pico-8 play session: no input (idle)

[t = 2 s] idle ~2s (no d-pad/buttons)
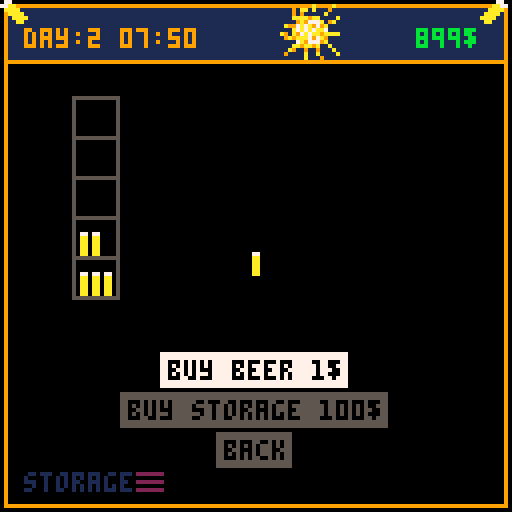
[t = 4 s] idle ~4s (no d-pad/buttons)
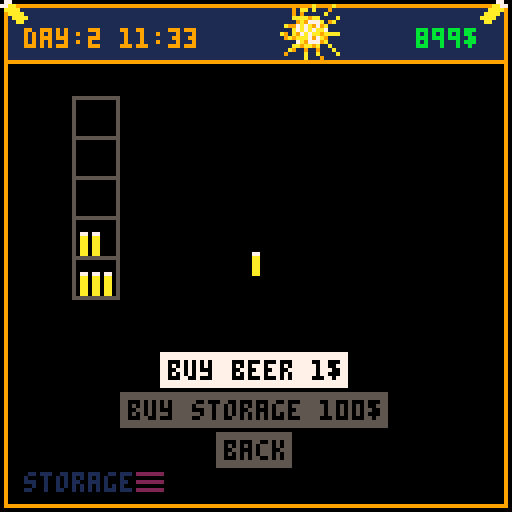
[t = 6 s] idle ~6s (no d-pad/buttons)
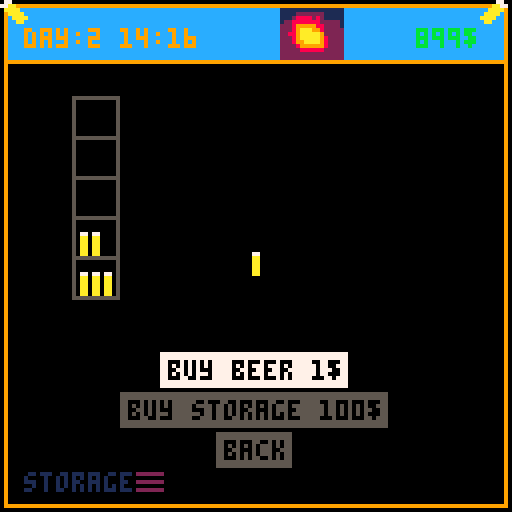
[t = 8 s] idle ~8s (no d-pad/buttons)
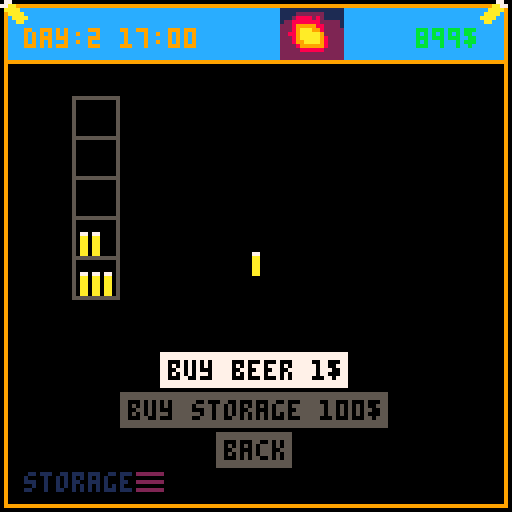

pico-8 cartridge
version 36
__lua__
function scene0()
 scene=scn_title
 scene.i()
end
function scene1()
 scene=scn_start
 scene.i()
end
function scene2()
 scene=scn_garage
 scene.i()
end
function scene3()
	scene=scn_office
 scene.i()
end
function scene4()
	scene=scn_city
 scene.i()
end
function scene5()
	scene=scn_storage
 scene.i()
end
function scene6()
	scene=scn_dashboard
 scene.i()
end
function scene7()
	scene=scn_analysis
	scene.i()
end

function _init()
 init_main_menu()
	data.init()
 mouse.init()
 scene0()
end

function _draw() 
	scene.d() 
end

function _update() 
	data.update()
	scene.u() 
end


-->8
fw=4 --font-width
fh=6 --font-height
function draw_main_frame() 
	rect(1,1,126,126,9)
	line(1,15,126,15,9)
	spr(1,-1,-1)
	spr(1,120,-1,1,1,true)
end

function hc(s)
  -- screen center minus the
  -- string length times the 
  -- pixels in a char's width,
  -- cut in half
  return 64-#s*fw/2
end

function vc(s)
  -- screen center minus the
  -- string height in pixels,
  -- cut in half
  return 61
end

function draw_top_bar()
local x,y,h,m,mw
x=6 y=7
h=tostr(data.hour)
m=tostr(flr(data.minute))
if data.hour < 10 then h="0"..h end
if data.minute < 10 then m="0"..m end
color(9)
print("day:"..data.day.." "..h..":"..m,x,y)

m=tostr(data.money).."$"
mw=#m*fw
color(11)
print(m,120-mw,y)

spr(data.weather_sprite(),70,0,2,2)
end

function draw_logo()
spr(2,50,26,4,2)
spr(6,46,46,5,2)

t=time()
if pt==nil or t-pt>0.01 then
if off==nil then off=0 end
off+=1
pt=t
end
if off==16 then off=0 end
for i=0, 8 do
	spr(16,i*16-off,119)
end
end

function pl(p1,p2)
line(p1.x, p1.y, p2.x,p2.y) 
end

function draw_garage_karren(idx)
local k,x,y,p1,p2,p3,p4,p5,wr
k=data.karren[idx]
color(8)
-- offset
x=48
y=70
-- body
p1={x=x,y=y}
p2={x=x+30,y=y}
p3={x=x+10,y=y+10}
p4={x=x+20,y=y+10}
-- holder
p5={x=p2.x+10,y=p2.y-8}
-- wheels
wr=2

-- mods
if k.u.s>1 then
	p1.x-=10	p2.x+=10
	p3.x-=10	p4.x+=10
end
if k.u.s>2 then
	p1.y-=10 p2.y-=10
	p5.x+=20 p5.y+=10
	wr=3
end
if k.u.s>3 then
	p1.x-=10	p2.x+=10
	p3.x-=10	p4.x+=10
	wr=4
end

-- body
pl(p1,p2) pl(p2,p4) 
pl(p1,p3) pl(p3,p4)
-- holder
pl(p2,p5)
-- wheels
circfill(p3.x,p3.y,wr)
circfill(p4.x,p4.y,wr)
color(0)
circ(p3.x,p3.y,wr+1)
circ(p4.x,p4.y,wr+1)
end

function draw_office()
local x,y,p1,p2,p3,p4,p5,p6,
						d1,d2,d3,d4,d5
color(4)
-- offset
x=33
y=70
-- window
rect(10,20,116,60)
draw_daytime_rect(11,21,115,59)
-- dom
d1={x=20,y=59}
d2={x=25,y=30}
d3={x=d1.x+10,y=d1.y}
d4={x=d2.x+10,y=d2.y}
d5={x=d1.x+20,y=d1.y}
color(0)
pl(d1,d2) pl(d2,d3)
pl(d3,d4) pl(d4,d5)
print("◆",d2.x-3,d2.y-2)
print("◆",d4.x-3,d4.y-2)
-- flipboard
rect(64,23,110,63,5)
rectfill(65,24,109,62,6)
line(67+19,62,67,80,6)
line(67+19,62,100,80,6)
-- plate
p1={x=x+10,y=y}
p2={x=x+50,y=y}
p3={x=x,y=y+12}
p4={x=x+60,y=y+12}
spr(12,x,70,2,2)
spr(12,78,70,2,2,true)
rectfill(x+11,y,x+49,p2.y+12,4) 
rectfill(x,y+12,x+60,y+24) 
line(x+11,y-1,x+49,y-1,5)
line(x,y+11,x+60,y+11,5)
line(x,y+11,x,y+24,5)
line(x+60,y+11,x+60,y+24,5)
-- drawers
spr(44,36,80,2,2)
spr(44,75,80,2,2)
-- chair
spr(14,56,74,2,3)
-- on table
spr(16,43,70)
spr(16,40,72)
end

function draw_city()
local p1,p2,p3,p4,p5,p6,p7,p8,
					 p9,p10,p11,p12

p1={x=50,y=30}
p2={x=p1.x-15,y=p1.y}
p3={x=p2.x-20,y=p2.y+15}
p4={x=p3.x-5,y=p3.y+10}
p5={x=p4.x+2,y=p4.y+20}
p6={x=p5.x+15,y=p5.y+15}
p7={x=p6.x+20,y=p6.y+5}
p8={x=p7.x+10,y=p7.y-5}
p9={x=p8.x-5,y=p8.y-16}
p10={x=p9.x+2,y=p9.y-16}
p11={x=p10.x-2,y=p10.y-10}
p12={x=p11.x+6,y=p11.y-16}

color(10)
pl(p1,p2) pl(p2,p3) pl(p3,p4)
pl(p4,p5) pl(p5,p6) pl(p6,p7)
pl(p7,p8) pl(p8,p9) pl(p9,p10)
pl(p10,p11) pl(p11,p12) 
pl(p12,p1)
color(12)
local r10,r12,r12,r13,r14,r15,r16,
						r20,r22,r22,r23,r24,r25,r26

r10={x=p12.x+1,y=p12.y-5}
r11={x=p12.x+1,y=p12.y}
r12={x=p11.x+1,y=p11.y}
r13={x=p10.x+1,y=p10.y}
r14={x=p9.x+1,y=p9.y}
r15={x=p8.x+1,y=p8.y}
r16={x=r15.x,y=r15.y+5}

pl(r10,r11)
pl(r11,r12) pl(r12,r13)
pl(r13,r14) pl(r14,r15) 
pl(r15,r16)

r20={x=r10.x+10,y=r10.y}
r21={x=r11.x+10,y=r11.y}
r22={x=r12.x+10,y=r12.y}
r23={x=r13.x+10,y=r13.y}
r24={x=r14.x+10,y=r14.y}
r25={x=r15.x+10,y=r15.y}
r26={x=r25.x,y=r25.y+5}

pl(r20,r21)
pl(r21,r22) pl(r22,r23)
pl(r23,r24) pl(r24,r25) 
pl(r25,r26)
end

function draw_storage()
local yoff,gooff,i,x,b
	color(5)
	yoff=74
	goff=3 -- general offset
	for i=1,data.storage.num do
		x=i*15+goff
		rect(x,yoff-50,x+11,	yoff)
	 for b=1,4 do
	 	line(x,yoff-b*10,x+11,	yoff-b*10)
	 end
	end
	
	num=data.storage.beer
	if num>90 then num=90 end
	xoff=14+goff
	x=0
	y=0
	for i=1,num do
		spr(16,x+xoff,yoff-7-y*10)
		if i%3==0 then 
			x=0
			y+=1
		else
			x+=3
		end
		
		if y > 4 then
			y=0
			xoff+=15
		end	
	end
end

function draw_dashboard()
	local k,v,y,poi_c,beer_c,c,cap
	print("PLATZ NAME    BEER   PRICE",7,20)
	for k,v in pairs(data.karren) do
		y=k*8+24
		poi_c=8
		beer_c=8
		c=6
		cap=data.karren_cap(v)
		if v.poi!=nil then poi_c=11 end
		if v.b>0 then beer_c=11 end		
		print("◆",12,y,poi_c)
		print(v.name,26,y,c)
		print(v.b.."/"..cap,64,y,beer_c)
		print(v.p.."$",94,y,c)
		color(6)		
	end
	line(40,78,80,78,15)
	print("popularity: "..data.popularity,12,85)
end

function draw_price_control(idx,sel)
local i,x,y,c,cc,w
i=menu.i[idx]
y=28+4*(idx-1)
x=106
c=1
cc=1
if i.t=="-" then 
	x=114 
	y=28+4*(idx-2)
end
if sel then c=7 cc=13 end
w=print(i.t,x,y,c)
circ(x+1,y+2,3,cc)

return {
x1=x,  y1=y,
x2=x+fw,y2=y+fh
}
end

function draw_location()
	local x,y
	if scene.name=="" then return end
	y=118
	x=print(scene.name,6,y,1)
	print("▤",x,y,2)
end

function draw_base()
	cls()
	draw_daytime_top()
	draw_main_frame()
	draw_menu(menu)
	draw_location()
end

function	draw_daytime_top()
	draw_daytime_rect(2,2,125,15)
end

function draw_daytime_rect(x1,y1,x2,y2)
local c,h
c=0
h=data.hour
if h>6 then c=1 end
if h>11 then c=12 end
if h>20 then c=1 end
if h>22 then c=0 end
rectfill(x1,y1,x2,y2,c)
end

function draw_city_poi(idx,sel)
	local mi,poi,r,c
	mi=scene.menu_city.i[idx]
	poi=scene.pois[mi.fidx]
	r=2	
	c=8
	if sel then c=9 end
	circfill(poi.x,poi.y,r,c)
	return {
		x1=poi.x-r,	
		y1=poi.y-r,
		x2=poi.x+2,
		y2=poi.y+2
	}	
end

function draw_city_karren(idx,sel)
local tc,x,m,t,k,n,p
	color(8)
	tc=8
	x=80	y=25+idx*8
	m=scn_city.menu_karren
	i=m.i[idx]
 k=data.karren[i.fidx]
 n=k.name

	if k.poi!=nil then
		p=scene.pois[k.poi]
		line(x-2,y+2,p.x,p.y,2)
		tc=11
	end
	if sel then tc=6 end
	print(n,x,y,tc)
	
	return {
	x1=x-2,
	y1=y,
	x2=x+#n*fw,
	y2=y+fh
	}
end

function draw_garage_nav(x,d,idx,sel)
local y,s
	y=110 s=32
	if sel then s=33 end
	spr(s,x,y,1,1,d)
	return {x1=x,y1=y,x2=x+8,y2=y+8}	
end

function	draw_garage_karren_name()
local k
k=data.karren[scn_garage.sk]
print(k.name,84,112,2)
end

function draw_garage_karren_cap()
local k=data.karren[scn_garage.sk]
local cap=data.karren_cap(k)
local cost=data.karren_cost(k)
print("cap : "..cap,10,22,12)
print("cost: "..cost,10,32,12)
end


function draw_hours(x1,x2,y1,y2)
local hx,n,k,v
hx=function(h) return h*(x2-x1)/24+x1 end
n={
	{t="00",v=hx(0)},
	{t="03",v=hx(3)},
	{t="06",v=hx(6)},
	{t="09",v=hx(9)},
	{t="12",v=hx(12)},
	{t="15",v=hx(15)},
	{t="18",v=hx(18)},
	{t="21",v=hx(21)},
	{t="24",v=hx(24)},
}
for k,v in pairs(n) do
line(v.v,y1,v.v,y2,1)
print(v.t,v.v,y2,12)
end

end

function draw_start_tut()
local t = scn_start.tut_text()
if t==nil then return end
y=80
for v in all(t) do
	print(v,hc(v),y,15)
	y+=10
end
end
-->8
scn_title={
name="",
i=function()
menu={
	y=60,	v=1,	s=1,	c=false,
	i={
		{t="start"},
		{t="quit"}
	},
	cf=function (s)
		if s==1 then scene1() end
		if s==2 then stop() end		
	end
}
end,
d=function()
	draw_base()
	draw_logo()
	draw_mouse()
end,
u=function()
	update_menu(menu)
	update_mouse()
end
}

scn_start={
name="",
i=function()
menu={
	y=20,	v=1,	s=1,	c=false,
	i={
		{t="garage"},
		{t="office"},
		{t="city"},
		{t="storage"},
	},
	cf=function (s)
		if s==1 then scene2() end
		if s==2 then scene3() end
		if s==3 then scene4() end
		if s==4 then scene5() end
	end,
	sc=function()
		scn_start.tut=menu.s
	end
}
end,
tuts={
	{
		"IN THE garage YOU",
		"UPGRADE YOUR KARREN",
		"or BUY NEW ONES!"
	},
	{
		"go into your office",
		"to ANALYZE, RESEARCH or",
		"ADJUST PRICES"
	},
	{
		"assign youR KARREN",
		"TO A platz IN THE CITY",
		"or remove to stop IT",
	},
	{
		"BUY beer",
		"buy STORAGE",
		"WHAT ELSE?"
	},
},
tut_text=function()
if scn_start.tut == nil then return {} end
return scn_start.tuts[scn_start.tut]
end,
d=function()
	draw_base()
	draw_top_bar()
	draw_start_tut()
	draw_mouse()
end,
u=function()
	update_menu(menu)
	update_mouse()
end
}

scn_garage={
name="garage",
sk=1,
i=function()
menu={
	y=80,	v=1,	s=1,	c=false,
	i={
		{t="upgrade"},
		{t="buy karren "..data.karren_price().."$"},
		{t="back"},
		{t="",df=function(idx,sel) return draw_garage_nav(76, true ,idx,sel) end},
		{t="",df=function(idx,sel) return draw_garage_nav(115,false,idx,sel) end},
	},
	cf=function (s)
		if s==1 then
			data.upgrade_karren(scn_garage.sk)
			scn_garage.sel(0)
	 end
		if s==2 then 
			data.buy_karren()	
		 end
		if s==3 then scene1() end
		if s==4 then scn_garage.sel(-1) end
		if s==5 then scn_garage.sel(1) end
		menu.c=false
		menu.s=0		
	end
}
	scn_garage.sel(0)
end,
sel=function(d)
	local i
	i=scn_garage.sk
	i+=d
	if i>count(data.karren) then
		scn_garage.sk=1
	elseif i<1 then		
		scn_garage.sk=count(data.karren)
	else
		scn_garage.sk=i		
	end
	menu.c=false
	p=data.upgrade_price(scn_garage.sk)
	menu.i[1].t="upgrade "..p.."$"
end,
d=function()
	draw_base()
	draw_top_bar()
	draw_garage_karren(scn_garage.sk)
	draw_garage_karren_name()
	draw_garage_karren_cap()
	draw_mouse()
end,
u=function()
	update_menu(menu)
	update_mouse()
end
}

scn_office={
name="office",
i=function()
menu={
 y=100,	v=1,	s=1,	c=false,
	i={
		{t="back"},
		{t="analysis",pos={x=72,y=30}},		
	 {t="dashboard",pos={x=70,y=40}},				
	},
	cf=function (s)
		if s==1 then scene1() end
		if s==2 then scene7() end		
 	if s==3 then scene6() end
	end
}
end,
d=function()
	cls()
	draw_daytime_top()
	draw_main_frame()
	draw_location()
	draw_top_bar()
	draw_office()
	draw_menu(menu)	
	draw_mouse()
end,
u=function()
	update_menu(menu)
	update_mouse()
end
}


scn_city={
name="city",
pois={
{x=40,y=40},
{x=30,y=60},
{x=40,y=80},
},
menu_city={
	y=100,	v=1,	s=0,	c=false,
	i={	
			{t="cancel",h=true},
	},
	cf=function (s)
		if s==1 then 
			mk=scn_city.menu_karren	
			if mk.prev_poi!=nil then 
				ki=mk.i[mk.si]
				data.karren[ki.fidx].poi=nil			
				snd_unassign_karren()
			else
				ki=mk.i[mk.si]
				data.karren[ki.fidx].poi=mk.prev_poi
				snd_unassign_karren()				
			end
			scn_city.sel_karren_menu()
		end
		if s>1 then 
			mk=scn_city.menu_karren
			mc=scn_city.menu_city
			ki=mk.i[mk.si]
			ci=mc.i[s]
			poi=scn_city.pois[ci.fidx]
			k=data.karren[ki.fidx]
			k.poi=ci.fidx
			snd_assign_karren()
			scn_city.sel_karren_menu()
		end
	end
},
menu_karren={
	y=100,	v=1,	s=1,	c=false,
	i={
		{t="back"},
	},
	si=nil,
	cf=function (s)
	 m=scn_city.menu_karren
		if s==1 then scene1() end
		if s>1 then 
			m.si=s
			kidx=m.i[s].fidx
			k=data.karren[kidx]
			m.prev_poi=k.poi			
			k.poi=nil
			scene.sel_city_menu()
		end
	end
},
i=function()
	scn_city.menu_city.c=false
	scn_city.menu_city.i={scn_city.menu_city.i[1]}
	for k,v in pairs(scn_city.pois) do
		add(
		scn_city.menu_city.i,
		{
			t="",
			fidx=k,
			df=draw_city_poi,
		})
	end
	scn_city.menu_karren.c=false
	scn_city.menu_karren.i={scn_city.menu_karren.i[1]}
	for k,v in pairs(data.karren) do
		add(
		scn_city.menu_karren.i,
		{
			t=v.name,
			fidx=k,
			df=draw_city_karren,
		})
	end
end,
sel_karren_menu=function()
			mk=scn_city.menu_karren
			mc=scn_city.menu_city
			scn_city.use_city_menu=false
			mc.i[1].h=true
			mk.i[1].h=false
			mk.c=false
			mk.prev_poi=nil
end,
sel_city_menu=function()
			mk=scn_city.menu_karren
			mc=scn_city.menu_city
			scn_city.use_city_menu=true
			mc.i[1].h=false
			mk.i[1].h=true
			mc.c=false
			mc.s=0
			if mk.prev_poi!=nil then 
				mc.i[1].t="remove"
			else
				mc.i[1].t="cancel"				
			end
end,
d=function()
	s=scn_city
	cls()
	draw_daytime_top()
	draw_main_frame()
	draw_location()
	draw_top_bar()
	draw_city()
	draw_menu(s.menu_city)
	draw_menu(s.menu_karren)
	if s.use_city_menu then
		i=s.menu_karren.i[s.menu_karren.si]
		b=i.bounds
		line(b.x1,b.y1+2,mouse_x,mouse_y)
	end
	draw_mouse()
end,
u=function()
	s=scn_city
	if s.use_city_menu then
		update_menu(s.menu_city)
	else	
		update_menu(s.menu_karren)
	end
	update_mouse()
end
}

scn_storage={
name="storage",
i=function()
menu={
	y=80,	v=1,	s=1,	c=false,
	i={
		{s=nil,t="buy beer "..data.beer_price().."$"},
		{s=nil,t="buy storage "..data.storage_price().."$"},
		{t="back"},
	},
	cf=function (s)
		if s==1 then data.buy_beer(1) end
		if s==2 then data.buy_storage() end
		if s==3 then scene1() end				
		menu.c=false
	end
}
end,
d=function()
	draw_base()
	draw_top_bar()
	draw_storage()
	draw_mouse()
end,
u=function()
	update_menu(menu)
	update_mouse()
end
}


scn_dashboard={
name="dashboard",
i=function()
menu={
	y=96,	v=1,	s=1,	c=false,
	i={
		{t="back"},
	},
	cf=function (s)
		if s==1 then scene3() end
		if s>1 and s%2==0 then data.inc_price(s) end
		if s>1 and s%2!=0 then data.dec_price(s) end		
		menu.c=false
	end
}
df=draw_price_control
for k,v in pairs(data.karren)do
	add(menu.i,{t="+",fidx=k,df=df})
	add(menu.i,{t="-",fidx=k,df=df})
end
end,
d=function()
	draw_base()
	draw_top_bar()
	draw_dashboard()
	draw_mouse()
end,
u=function()
	update_menu(menu)
	update_mouse()
end
}

scn_analysis={
name="analysis",

i=function()
menu={
	y=96,	v=1,	s=1,	c=false,
	i={{t="back"}},
	cf=function (s)
		if s==1 then scene1() end
		if s>1 then 
			local	idx=menu.i[s].fidx
			data.do_research(idx) 
			scn_analysis.update_menu()
		end
		menu.c=false
	end
}
scn_analysis.update_menu()
end,
update_menu=function()
menu.i={menu.i[1]}
local p,t
p=data.research_price()
t="research ("..p.."$)"
for k,v in pairs(data.research) do
	if not data.is_researched(k) then
	add(menu.i,{
		t=t,
		fidx=k,
		pos={x=hc(t),y=16*k+10}
	})
	end
end
end,
d=function()
	cls()
	draw_daytime_top()
	draw_main_frame()
	draw_location()
	draw_top_bar()

	local dm,x,y,xo,yo,xf,yf,m,fm,lm,yoff
	xo=10	yo=20 so=16	  -- offsets
	yf=1 	--xf=0.07 -- plot scales
	fm=0 	lm=1439 -- first/last minute
	dm=data.minutes()
	xmin=xo
	xmax=125-xo
	xf=lm/(xmax-xmin)
	
	draw_hours(xmin,xmax,16,90)
	for k,s in pairs(sim.sims) do
	if data.is_researched(k) then
		yoff=yo+so*k
		line(xmin,yoff,xmax,yoff,1)
		for x=0,xmax-xo do
			m=flr(x*xf)
			y=s(m) -- calc
			circfill(x+xmin,yoff-y,0.5,2)		
		end	
		circfill(dm/xf+xmin,yoff-s(dm),1,11)
		end
	end
	draw_menu(menu)
	draw_mouse()
end,
u=function()
	update_menu(menu)
	update_mouse()
end
}

-->8
mouse = {
		color=10,
		sprite=0,
  init = function()
    poke(0x5f2d, 1)
  end,
  -- return int:x, int:y, onscreen:bool
  pos = function()
    local x,y = stat(32)-1,stat(33)-1
    return stat(32)-1,stat(33)-1
  end,
  -- return int:button [0..4]
  -- 0 .. no button
  -- 1 .. left
  -- 2 .. right
  -- 4 .. middle
  button = function()
    return stat(34)
  end,
}

function draw_mouse()
	spr(mouse.sprite,mouse_x,mouse_y)  
end

function update_mouse()
  mouse_x,mouse_y = mouse.pos()
  mouse_btn = mouse.button()
  
  if mouse_btn==1 then 
  	mouse.sprite=1
  	if mb1d==nil and mbdl==nil then
  	 mb1d=1
  	 mbdl=1
  	end
  else
  	mouse.sprite=0
  	mbdl=nil
  	mb1d=nil
  end 
end

function mouse_down()
	v = mb1d
	if mb1d==1 then mb1d=nil end
	return v==1
end

function menu_item(m,idx,y,sel)
	local x1,x2,item,c,iw
	item=m.i[idx]
	if mi_hidden(item) then return end
	iw=#item.t*4
	x1=hc(item.t)
	x2=x1+#item.t*4
	if item.pos != nil then
		x1=item.pos.x
		x2=x1+iw
		y=item.pos.y
	end
	
	c=5
	if sel==true then
		c=7
	end	
	if item.df!=nil then
		item.bounds=item.df(idx,sel)
	else
		color(c)
		rectfill(x1-2,y-2,x2,y+6)
		color(0)
		print(item.t,x1,y)
	item.bounds={
			x1=x1-2,
			x2=x2,
			y1=y-2,
			y2=y+6
		}		
	end
end

function draw_menu(m)
local y,sel
if m.v!=1 then return end
	y=m.y
	for k,v in pairs(m.i) do
		y=y+10
		sel=k==m.s
		menu_item(m,k,y,sel)
	end
end

function select_menu(m,d)
		snd_menu_select()
		m.s=m.s+d
		if m.s>count(m.i) then
					m.s=1
		end
		if m.s==0 then
					m.s=count(m.i)
		end
		if m.sc!=nil then m.sc() end
end

function confirm_menu(m)
	if m.c then return end
	if m.s==0 then return end
	if m.i[m.s].s!=nil then
		sfx(m.i[m.s].s)
	end
	m.c=true
	m.cf(m.s)
end

function update_menu(m)
	if btnp(⬆️) or btnp(⬅️) then
		select_menu(m,-1)
	end
	if btnp(⬇️) or btnp(➡️) then
		select_menu(m,1)
	end	
	if btnp(🅾️) then
		confirm_menu(m)
	end
	
	hitem = menu_item_by_point(m.i,mouse_x,mouse_y)
	if hitem != nil then
		local ms=m.s
		m.s=hitem
		if ms!=hitem and m.sc!=nil then m.sc() end
		if mouse_down() then
			confirm_menu(m)
		end
	end
end

function mi_hidden(i)
	if i.h!= nil and i.h==true then return true end
	return false
end

function menu_item_by_point(i,x,y)
	if mi_hidden(i) then return end
	if x==nil then return end
	for k,v in pairs(i) do
		if v.bounds != nil 
		and x>=v.bounds.x1 
		and x<=v.bounds.x2
		and y>=v.bounds.y1
		and y<=v.bounds.y2
		then 
			return k
		end
	end
	return nil
end

function init_main_menu()
 menuitem(1,"save game",nil)
 menuitem(2,"load game",nil)
 menuitem(3,"exit game",stop)
end
-->8
data={
	minute=11,
	hour=11,
	day=1,
	money=900,
	timespeed=500,
	popularity=0,
	caps={
		10,15,20,25,30
	},
	costs={
	  5,10,15,20,25
	},
	storage={
		num=1,
		beer=4,
		bps=15, -- beer per storage
	},
	karren={
	{name="karren 1",b=10,p=1,poi=nil,u={s=1}},
	{name="karren 2",b=0,p=1,poi=1,u={s=1}},
	{name="karren 3",b=10,p=1,poi=2,u={s=1}},
	{name="karren 4",b=10,p=1,poi=2,u={s=1}},
	{name="karren 5",b=10,p=1,poi=2,u={s=1}},
	},
	weather=1,
	weather_states={
		1,2,3,4
	},
	weather_sprites={
		64,96,104,72
	},
	research={
		{v=0},{v=0},{v=0},
	},
	init=function()
			data.last = time()
	end,
	update=function()
		data.elapsed=time()-data.last
		data.last = time() 
		data.minute+=data.elapsed*data.timespeed
		if flr(data.minute)>59 then
			data.minute=0
			data.hour+=1
		end
		if data.hour>23 then
			data.hour=0
			data.day+=1
		end
	end,
	weather_sprite=function()
		local v,qv,spd,s
		spd=4  --sprite per day
		s=2 -- quantize steps
		v=data.hour/spd
		qv=s * flr(v / s + 0.5)
		return	data.weather_sprites[data.weather]+qv

	end,
	karren_cap=function(k)
		return data.caps[k.u.s]
	end,
	karren_cost=function(k)
		return data.costs[k.u.s]
	end,
	minutes=function()
		return data.hour*60+data.minute
	end,
	new_karren=function()
		return {name="karren "..kc+1,b=0,p=1,poi=nil,u={s=1,mb=2}}
	end,
	inc_price=function(idx)
		k=data.karren[menu.i[idx].fidx]
		k.p+=1
		snd_change_price()
	end,
		dec_price=function(idx)
		k=data.karren[menu.i[idx].fidx]
		new=k.p-1
		if new<0 then snd_deny() return end
		k.p-=1
		snd_change_price()
		end,	
	is_researched=function(idx)
		return data.research[idx].v==100
	end,
	upgrade_karren=function(idx)
		local k,price
		k=data.karren[idx]
		if k.u.s==4 then return end
		price=data.upgrade_price(idx)
		if not data.can_pay(price) then return end
		k.u.s+=1
		snd_upgrade()
		data.pay(price)
	end,
	do_research=function(idx)
		local s,price
		price=data.research_price()
		if not data.can_pay(price) then return end
		data.research[idx].v=100
		data.pay(price)	
	end,
	buy_beer=function(amount)
		local s,price,new
		s=data.storage
		new=s.beer+amount
		if new > s.bps * s.num then	snd_deny() return end
		price=data.beer_price()*amount
		if not data.can_pay(price) then return end
		s.beer=new
		data.pay(price)
	end,
	buy_storage=function ()
		local price
		if data.storage.num==6 then	snd_deny() return end
		price=data.storage_price()
		if not data.can_pay(price) then return end
		data.storage.num+=1
		data.pay(price)
	end,
	buy_karren=function()
		local kc,price
		kc=count(data.karren)
		if kc==5 then	snd_deny() return end
		price=data.karren_price()
		if not data.can_pay(price) then return end
		add(data.karren,data.new_karren())
		data.pay(price)		
	end,
	karren_price=function()
		return 299
	end,
	upgrade_price=function(idx)
		local k
		k=data.karren[idx]
		return k.u.s*20
	end,
	beer_price=function()
		return 1
	end,
	research_price=function()
		return 300
	end,	
	storage_price=function()
		return 100
	end,
	can_pay=function(amount)
		local can
		can=data.money-amount>=0
		if can then return true end
		snd_deny()
		return false
	end,
	pay=function(amount)
		data.money-=amount
		snd_buy()
	end
}

-->8
function snd_deny()
	sfx(4)
end
function snd_buy()
		sfx(5)
end
function snd_upgrade()
		sfx(3)
end
function snd_menu_select()
		sfx(0)
end
function snd_assign_karren()
	sfx(7)
end
function snd_unassign_karren()
	sfx(8)
end
function snd_change_price()
	sfx(6)
end
-->8
sim={
	w=-5, 			-- positive/negative weather
	pop=10,		-- popularity (0..n)
	lm=1439,	-- max minute (1440 minutes per day)
	sims={
	function(m)
		local i,f,v,xf		
		xf=1
		if m>=sim.him(21) or m<=sim.him(2) then
		xf=5
		end
		if m>sim.him(3) and m<sim.him(20) then
		xf=-1
		end

		i=m/sim.lm+0.25
		f=sim.pop+sim.w+xf
		v=abs(sin(i))
		return v*f
	end,
	function(m)
		local i,f,v,xf
		xf=1
		if m>=sim.him(9) and m<=sim.him(15) then
		xf=3
		
		end
		
		i=m/sim.lm+0
		f=sim.pop+sim.w+xf
		v=abs(sin(i))		
		return v*f
	end,
	function(m)
		local i,f,v
		i=m/sim.lm+0.1
		f=(sim.pop+sim.w)
		v=abs(sin(i))		
		return v*f
	end
 },
 him=function(h) -- hour in minutes
	 return h*60
 end
}
__gfx__
77000000000000008000800000000000000000000000000000000000000000000000000000000000000000000000000000000000005554440000011110000000
aa000000007700008000800000000000000000000000000000000000000000000000000000000000000000000000000000000000054444440111122221111000
aa000000077aa0008000800000000000088880088880000000000000000000000000000000000000000000800000000000000000544444441222252522222100
aa00000000aaaa008000800000000000880000080000000800000000000000000000000000000000000808800000000000000005444444441255555555552100
aa000000000aaaa08008080080080000080000080000800800000800080008880000000088888800000808000000000000000054444444441252525252522100
aa0000000000aaaa8008000000080000880000080000800808008800888008088888880088000000008808000000000000000544444444441255555555552100
0000000000000aa08080008800080000080000088000808808008000808008088800080008000000008808000000000000005444444444441225252525252100
00000000000000008800080080080000080088808000888800888000808808880800008008888800008808000000000000054444444444441255555555552100
00000000000000008000800008080000088880808000800800880008888808800800008008000000088880000000000000544444444444441252525252522100
00077000000000008000800008080000000000808000880800888008008008800808880008000000080880000000000005444444444444441255555555552100
000aa000000000008800080080080000000000808000080800808008008808080888800008000000880080000000000054444444444444441225252525252100
000aa000000000008080008800080000000000808000000000800800000808080080880000800000800080000000000054444444444444441255555555552100
000aa000000000008008000000080000000000808008000000000000000800000080080000888800800080000000000000000000000000001222222222222100
000aa000000000008008000000080000088888808888000000000000000000000080088000000000000000000000000000000000000000000111116611110000
000aa000000000008008000000088880000000000000000000000000000000000000000000000000000000000000000000000000000000000012226622210000
00000000000000008000800000000000000000000000000000000000000000000000000000000000000000000000000000000000000000000122226622221000
00070000000c00000000000000000000000000000000000000000000000000000000000000000000000000000000000000000000000000001222226622222100
000670000001c00000000000000000000000000000000000000000000000000000000000000000000000000000000000000000000000000001555d66d5551000
0000670000001c00000000000000000000000000000000000000000000000000000000000000000000000000000000000dddddddddddddd00011116611110000
00000670000001c0000000000000000000000000000000000000000000000000000000000000000000000000000000000dd5555555555dd00000016610000000
00000670000001c0000000000000000000000000000000000000000000000000000000000000000000000000000000000d555995599555d000011d66d1100000
0000670000001c00000000000000000000000000000000000000000000000000000000000000000000000000000000000d5555aaaa5555d00015665566510000
000670000001c000000000000000000000000000000000000000000000000000000000000000000000000000000000000dd5555555555dd00001111111100000
00070000000c0000000000000000000000000000000000000000000000000000000000000000000000000000000000000dddddddddddddd00000000000000000
00000000000000000000000000000000000000000000000000000000000000000000000000000000000000000000000000000000000000000000000000000000
0000000000000000000000000000000000000000000000000000000000000000000000000000000000000000000000000dddddddddddddd00000000000000000
0000000000000000000000000000000000000000000000000000000000000000000000000000000000000000000000000dd5555555555dd00000000000000000
0000000000000000000000000000000000000000000000000000000000000000000000000000000000000000000000000d555995599555d00000000000000000
0000000000000000000000000000000000000000000000000000000000000000000000000000000000000000000000000d5555aaaa5555d00000000000000000
0000000000000000000000000000000000000000000000000000000000000000000000000000000000000000000000000dd5555555555dd00000000000000000
0000000000000000000000000000000000000000000000000000000000000000000000000000000000000000000000000dddddddddddddd00000000000000000
00000000000000000000000000000000000000000000000000000000000000000000000000000000000000000000000000000000000000000000000000000000
00000000000000000000000000000000000000000000000000000000000000000111111111011110011111111101111001111111110111100111111111011110
000000000000000000900900a0000a0000000000000000000000000000000000066661111aa99a01066661111aa99a01066661111aa99a01066661111aa99a01
000000000000000000090aa0a0009000111111111111111100000000000000000661666199999001066166619999900106616661999990010661666199999001
000000000000000000090900000a00001111222222211111000000000000000001616669a99aa61101616669a99aa61101616669a99aa61101616669a99aa611
0000aaa9aa000000000aaaa9aa0000a01112888828211111000066666660000000066aa99996606600066aa99996606600066aa99996606600066aa999966066
000a999999a0000000009a9777a09a00122888888822222100066556666000000005a9999a6606000005a9999a6606000005a9999a6606000005a9999a660600
00a99999999a00000a997a7a979a0000222899999882222100066556566600000005a999906160000005a999906160000005a999906160000005a99990616000
00a9999999970000000a7a7a7aa7000022289aaa9982222200066666655600000005555a9aaa66000005555a9aaa66000005555a9aaa66000005555a9aaa6600
00a99999999a0000a90a97a7aa9aaaa022889aaaaa92222200066665556600000000559999906100000055999990610000005599999061000000559999906100
00099999999a000009a9aaa797a9000022289aaaaa98222200066565666600000a005999991550000a005999991550000a005999991550000a00599999155000
000a9999999a000000007a97779a0000222899aaaa98222200066666666600000a0199999a5550000a0199999a5550000a0199999a5550000a0199999a555000
0000a9999aa00000000aa9aa9a00a000222289999998222200006666666000000aaa9995555a10000aaa9995555a10000aaa9995555a10000aaa9995555a1000
00000aaaa000000000a9009009000a002222288888822222000000000000000000a999a00aa1100000a999a00aa1100000a999a00aa1100000a999a00aa11000
0000000000000000090000a00a0000a02222222222222222000000000000000000aaa9aaa001000000aaa9aaa001000000aaa9aaa001000000aaa9aaa0010000
0000000000000000000000a0009000002222222222222222000000000000000000aaaaaa0000000000aaaaaa0000000000aaaaaa0000000000aaaaaa00000000
00000000000000000000000000000000000000000000000000000000000000000000000000000000000000000000000000000000000000000000000000000000
00000000000000000000000000000000000000000000000000000000000000001111111111111111111111111111111111111111111111111111111111111111
0000000000000000000000000000000000000000000000000000000000000000dddddddddddddddddddddddddddddddddddddddddddddddddddddddddddddddd
07770677700777700777067770077770077706777007777007770677700777706655555555555555665555555555555566555555555555556655555555555555
00066666000000000006666600000000000666660000000000066666000000000767766666666666076776666666666607677666666666660767766666666666
00666666077706600066666607770660006666660777066000666666077706600000010007766770000001000776677000000100077667700000010007766770
07777776777777700777777677777770077777767777777007777776777777700000100000000000000010000000000000001000000000000000100000000000
77777777667777607777777766777760777777776677776077777777667777600000100000011000000010000001100000001000000110000000100000011000
77777777667776607777777766777660777777776677766077777777667776600001100010010010000110001001001000011000100100100001100010010010
07777777666666600777777766666660077777776666666007777777666666600001000000000110000100000000011000010000000001100001000000000110
00666666777777600066666677777760006666667777776000666666777777600010000000110000001000000011000000100000001100000010000000110000
00000067777777600000006777777760000000677777776000000067777777600000001000000000000000100000000000000010000000000000001000000000
00077777777777600007777777777760000777777777776000077777777777600000011000100000000001100010000000000110001000000000011000100000
00777777777776000077777777777600007777777777760000777777777776000100000000100000010000000010000001000000001000000100000000100000
00000007777700000000000777770000000000077777000000000007777700000100011100001000010001110000100001000111000010000100011100001000
07777000000000000777700000000000077770000000000007777000000000000100000001010000010000000101000001000000010100000100000001010000
